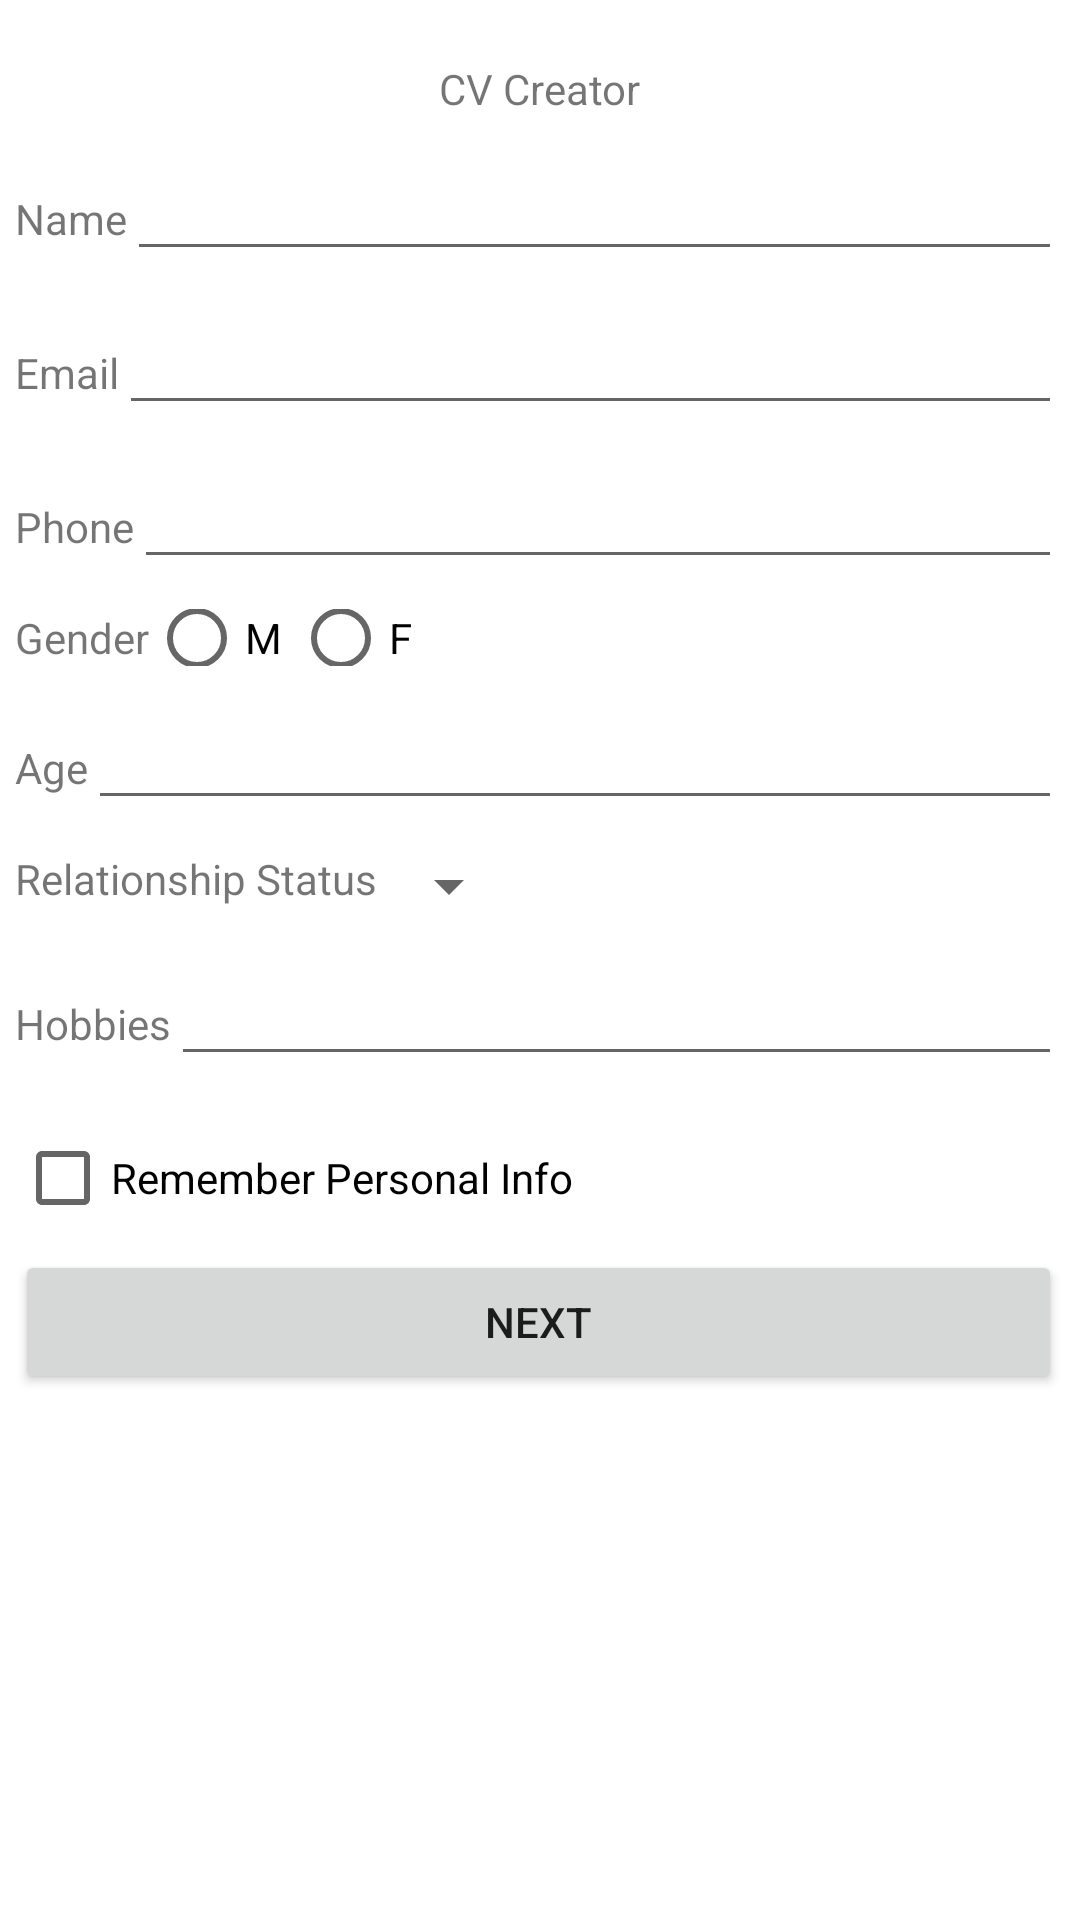

Here is an Android app screen rendered from its layout file. Give the layout XML and the strings, colors and styles it references.
<!-- AndroidManifest.xml: application theme Theme.CVCreator -->
<!-- res/layout/activity_main.xml -->
<?xml version="1.0" encoding="utf-8"?>
<androidx.appcompat.widget.LinearLayoutCompat xmlns:app="http://schemas.android.com/apk/res-auto"
    xmlns:tools="http://schemas.android.com/tools"
    xmlns:android="http://schemas.android.com/apk/res/android"
    android:layout_width="match_parent"
    android:layout_height="match_parent"
    android:orientation="vertical"
    tools:context=".MainActivity">

    <ImageView
        android:id="@+id/imageView"
        android:layout_width="wrap_content"
        android:layout_height="wrap_content"
        android:layout_gravity="center"
        android:layout_margin="10dp"
        app:srcCompat="@drawable/icons8_cv_40" />

    <TextView
        android:id="@+id/textView"
        android:layout_width="wrap_content"
        android:layout_height="wrap_content"
        android:layout_gravity="center"
        android:layout_marginBottom="10dp"
        android:text="CV Creator" />

    <ScrollView
        android:layout_width="match_parent"
        android:layout_height="match_parent"
        android:layout_marginLeft="0dp"
        android:layout_marginRight="1dp">

        <LinearLayout
            android:layout_width="match_parent"
            android:layout_height="wrap_content"
            android:orientation="vertical"
            android:layout_marginLeft="5dp"
            android:layout_marginRight="5dp">

            <LinearLayout
                android:layout_width="match_parent"
                android:layout_height="match_parent"
                android:layout_marginBottom="10dp"
                android:orientation="horizontal">

                <TextView
                    android:id="@+id/textView2"
                    android:layout_width="wrap_content"
                    android:layout_height="wrap_content"
                    android:layout_weight="0"
                    android:text="Name" />

                <EditText
                    android:id="@+id/edtName"
                    android:layout_width="wrap_content"
                    android:layout_height="wrap_content"
                    android:layout_weight="1"
                    android:ems="10"
                    android:inputType="textPersonName" />

            </LinearLayout>

            <LinearLayout
                android:layout_width="match_parent"
                android:layout_height="match_parent"
                android:layout_marginBottom="10dp"
                android:orientation="horizontal">

                <TextView
                    android:id="@+id/textView6"
                    android:layout_width="wrap_content"
                    android:layout_height="wrap_content"
                    android:layout_weight="0"
                    android:text="Email" />

                <EditText
                    android:id="@+id/edtEmail"
                    android:layout_width="wrap_content"
                    android:layout_height="wrap_content"
                    android:layout_weight="1"
                    android:ems="10"
                    android:inputType="textEmailAddress" />

            </LinearLayout>

            <LinearLayout
                android:layout_width="match_parent"
                android:layout_height="match_parent"
                android:layout_marginBottom="10dp"
                android:orientation="horizontal">

                <TextView
                    android:id="@+id/textView5"
                    android:layout_width="wrap_content"
                    android:layout_height="wrap_content"
                    android:layout_weight="0"
                    android:text="Phone" />

                <EditText
                    android:id="@+id/edtPhone"
                    android:layout_width="wrap_content"
                    android:layout_height="wrap_content"
                    android:layout_weight="1"
                    android:ems="10"
                    android:inputType="phone" />

            </LinearLayout>

            <LinearLayout
                android:layout_width="match_parent"
                android:layout_height="match_parent"
                android:layout_marginBottom="10dp"
                android:orientation="horizontal">

                <TextView
                    android:id="@+id/textView10"
                    android:layout_width="wrap_content"
                    android:layout_height="wrap_content"
                    android:text="Gender" />

                <RadioGroup
                    android:id="@+id/radioGroup"
                    android:layout_width="match_parent"
                    android:layout_height="match_parent"
                    android:orientation="horizontal">

                    <RadioButton
                        android:id="@+id/rbMale"
                        android:layout_width="wrap_content"
                        android:layout_height="wrap_content"
                        android:text="M" />

                    <RadioButton
                        android:id="@+id/rbFemale"
                        android:layout_width="wrap_content"
                        android:layout_height="wrap_content"
                        android:text="F" />
                </RadioGroup>

            </LinearLayout>

            <LinearLayout
                android:layout_width="match_parent"
                android:layout_height="match_parent"
                android:layout_marginBottom="10dp"
                android:orientation="horizontal">

                <TextView
                    android:id="@+id/textView12"
                    android:layout_width="wrap_content"
                    android:layout_height="wrap_content"
                    android:text="Age" />

                <EditText
                    android:id="@+id/edtAge"
                    android:layout_width="wrap_content"
                    android:layout_height="wrap_content"
                    android:layout_weight="1"
                    android:ems="10"
                    android:inputType="numberSigned" />
            </LinearLayout>

            <LinearLayout
                android:layout_width="match_parent"
                android:layout_height="match_parent"
                android:layout_marginBottom="10dp"
                android:orientation="horizontal">

                <TextView
                    android:id="@+id/textView11"
                    android:layout_width="wrap_content"
                    android:layout_height="wrap_content"
                    android:text="Relationship Status" />

                <Spinner
                    android:id="@+id/snpStatus"
                    android:layout_width="wrap_content"
                    android:layout_height="wrap_content" />

            </LinearLayout>

            <LinearLayout
                android:layout_width="match_parent"
                android:layout_height="match_parent"
                android:layout_marginBottom="10dp"
                android:orientation="horizontal">

                <TextView
                    android:id="@+id/textHobbies"
                    android:layout_width="wrap_content"
                    android:layout_height="wrap_content"
                    android:text="Hobbies" />

                <EditText
                    android:id="@+id/edtHobbies"
                    android:layout_width="wrap_content"
                    android:layout_height="wrap_content"
                    android:layout_weight="1"
                    android:ems="10"
                    android:inputType="textPersonName" />
            </LinearLayout>

            <CheckBox
                android:id="@+id/chk1"
                android:layout_width="match_parent"
                android:layout_height="wrap_content"
                android:onClick="chk1OnClick"
                android:text="Remember Personal Info" />

            <Button
                android:id="@+id/btnDone"
                android:layout_width="match_parent"
                android:layout_height="wrap_content"
                android:onClick="btnNextOnClick"
                android:text="Next" />

        </LinearLayout>
    </ScrollView>


</androidx.appcompat.widget.LinearLayoutCompat>
<!-- resources referenced by this layout -->
<resources>
  <style name="Theme.CVCreator" parent="Theme.MaterialComponents.DayNight.DarkActionBar">
          
          <item name="colorPrimary">@color/purple_500</item>
          <item name="colorPrimaryVariant">@color/purple_700</item>
          <item name="colorOnPrimary">@color/white</item>
          
          <item name="colorSecondary">@color/teal_200</item>
          <item name="colorSecondaryVariant">@color/teal_700</item>
          <item name="colorOnSecondary">@color/black</item>
          
          <item name="android:statusBarColor" tools:targetApi="l">?attr/colorPrimaryVariant</item>
          
      </style>
  <!-- not gathered from this repository: default colours our renderer supplied (Android Studio template values) -->
  <color name="purple_500">#FF6200EE</color>
  <color name="purple_700">#FF3700B3</color>
  <color name="teal_200">#FF03DAC5</color>
  <color name="teal_700">#FF018786</color>
  <color name="black">#FF000000</color>
  <color name="white">#FFFFFFFF</color>
</resources>
